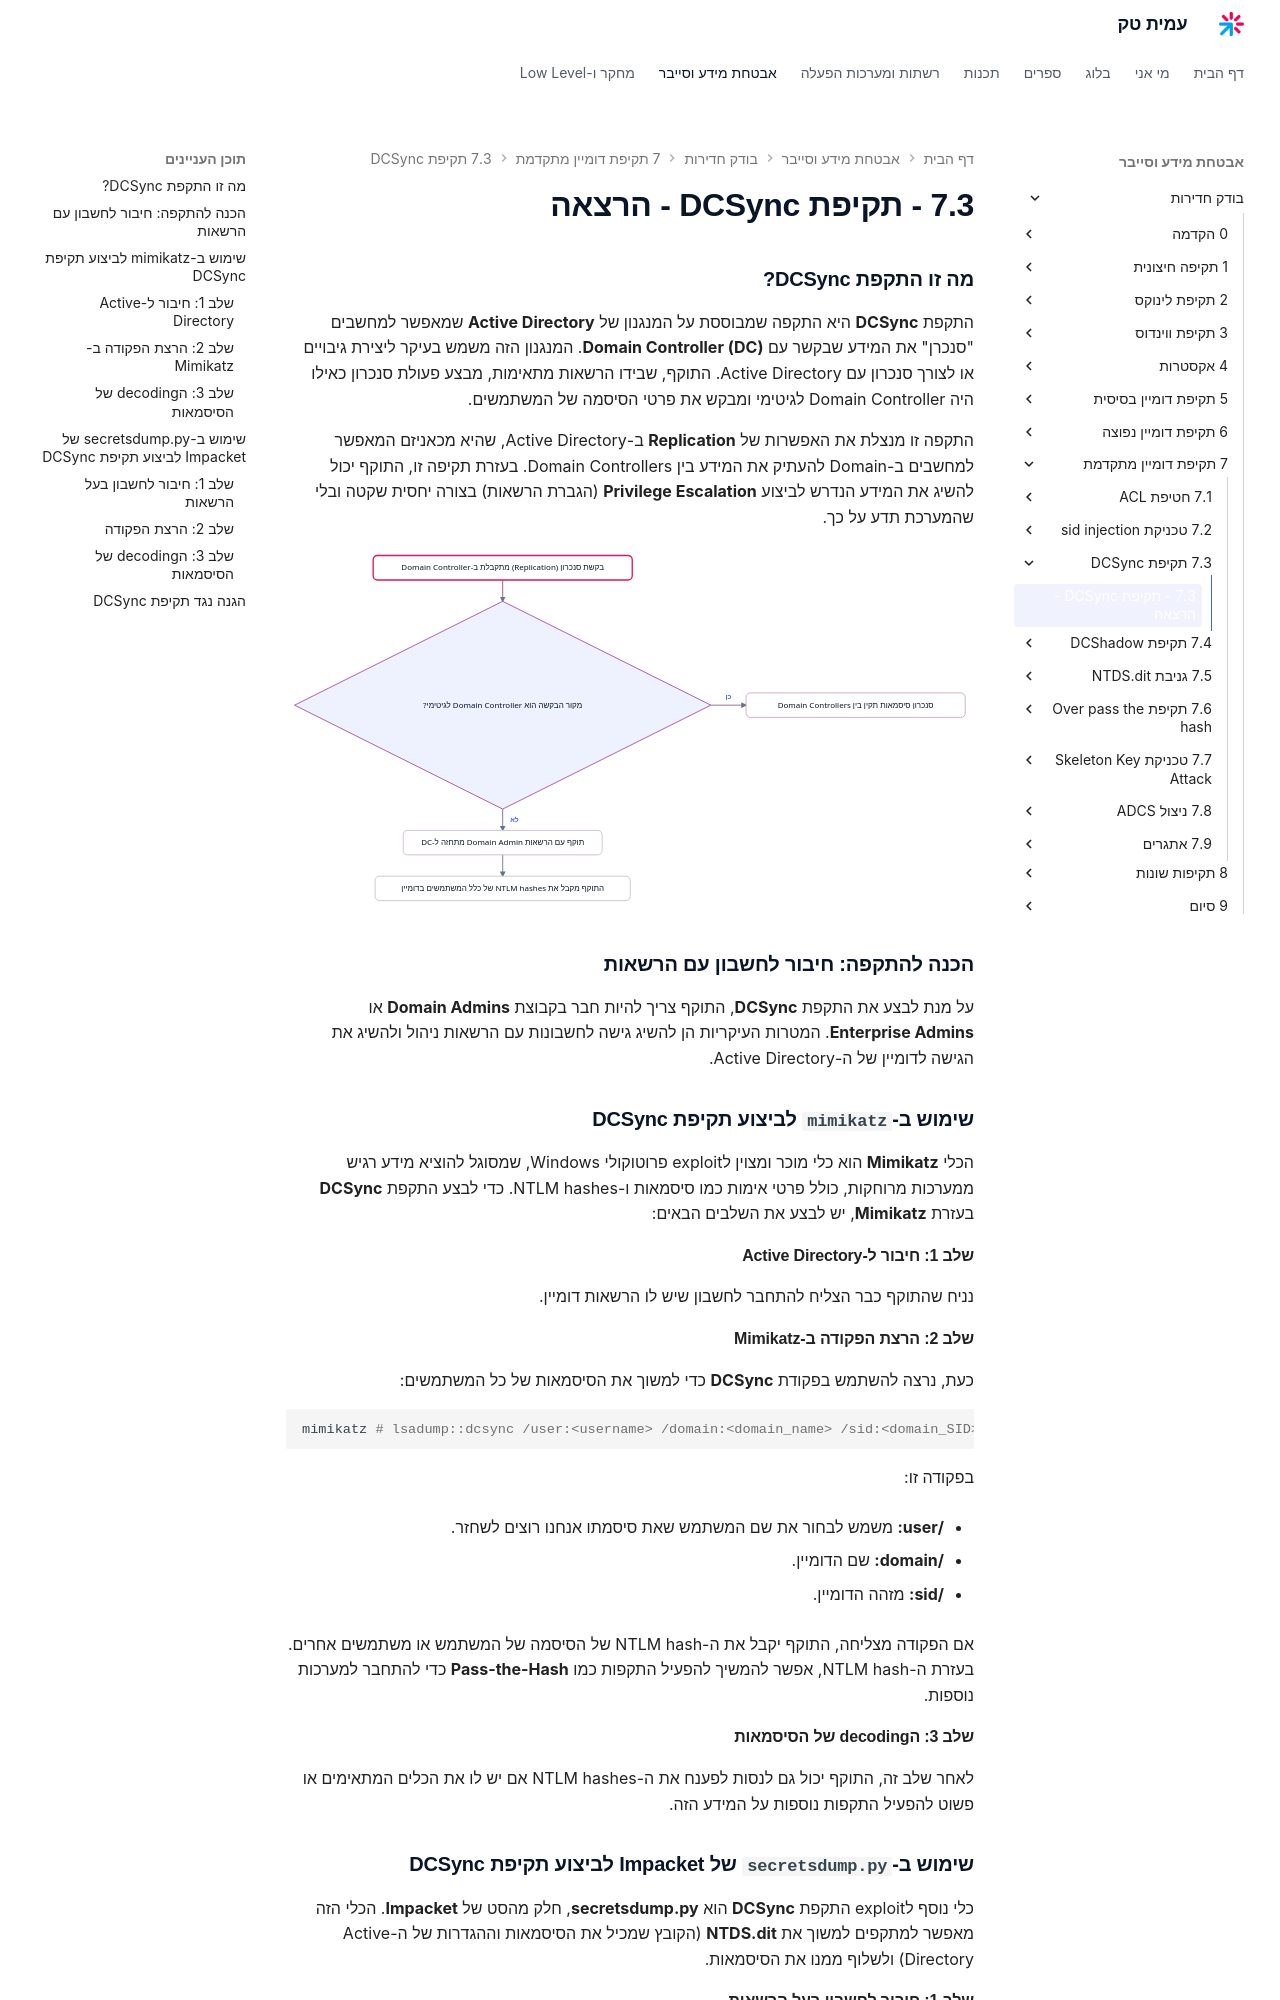

repository: AmitPinchasi/amittech · page: בודק-חדירות/7 - תקיפת דומיין מתקדמת/7.3 - תקיפת DCSync/7.3 - תקיפת DCSync - הרצאה/index.html · generator: mkdocs


### **מה זו התקפת DCSync?**

התקפת **DCSync** היא התקפה שמבוססת על המנגנון של **Active Directory** שמאפשר למחשבים "סנכרן" את המידע שבקשר עם **Domain Controller (DC)**. המנגנון הזה משמש בעיקר ליצירת גיבויים או לצורך סנכרון עם Active Directory. התוקף, שבידו הרשאות מתאימות, מבצע פעולת סנכרון כאילו היה Domain Controller לגיטימי ומבקש את פרטי הסיסמה של המשתמשים.

התקפה זו מנצלת את האפשרות של **Replication** ב-Active Directory, שהיא מכאניזם המאפשר למחשבים ב-Domain להעתיק את המידע בין Domain Controllers. בעזרת תקיפה זו, התוקף יכול להשיג את המידע הנדרש לביצוע **Privilege Escalation** (הגברת הרשאות) בצורה יחסית שקטה ובלי שהמערכת תדע על כך.

![תרשים המתאר כיצד תוקף עם הרשאות Domain Admin מנצל את פרוטוקול ה-Replication הלגיטימי ומתחזה ל-Domain Controller כדי לקבל את ה-NTLM hashes של כלל המשתמשים בדומיין](../../../images/illustrations/pentest-7-3-dcsync-trust-abuse.svg)

### **הכנה להתקפה: חיבור לחשבון עם הרשאות**

על מנת לבצע את התקפת **DCSync**, התוקף צריך להיות חבר בקבוצת **Domain Admins** או **Enterprise Admins**. המטרות העיקריות הן להשיג גישה לחשבונות עם הרשאות ניהול ולהשיג את הגישה לדומיין של ה-Active Directory.

### **שימוש ב-`mimikatz` לביצוע תקיפת DCSync**

הכלי **Mimikatz** הוא כלי מוכר ומצוין לexploit פרוטוקולי Windows, שמסוגל להוציא מידע רגיש ממערכות מרוחקות, כולל פרטי אימות כמו סיסמאות ו-NTLM hashes. כדי לבצע התקפת **DCSync** בעזרת **Mimikatz**, יש לבצע את השלבים הבאים:

#### **שלב 1: חיבור ל-Active Directory**

נניח שהתוקף כבר הצליח להתחבר לחשבון שיש לו הרשאות דומיין.

#### **שלב 2: הרצת הפקודה ב-Mimikatz**

כעת, נרצה להשתמש בפקודת **DCSync** כדי למשוך את הסיסמאות של כל המשתמשים:

```bash
mimikatz # lsadump::dcsync /user:<username> /domain:<domain_name> /sid:<domain_SID>
```

בפקודה זו:

- **/user:** משמש לבחור את שם המשתמש שאת סיסמתו אנחנו רוצים לשחזר.
    
- **/domain:** שם הדומיין.
    
- **/sid:** מזהה הדומיין.
    

אם הפקודה מצליחה, התוקף יקבל את ה-NTLM hash של הסיסמה של המשתמש או משתמשים אחרים. בעזרת ה-NTLM hash, אפשר להמשיך להפעיל התקפות כמו **Pass-the-Hash** כדי להתחבר למערכות נוספות.

#### **שלב 3: הdecoding של הסיסמאות**

לאחר שלב זה, התוקף יכול גם לנסות לפענח את ה-NTLM hashes אם יש לו את הכלים המתאימים או פשוט להפעיל התקפות נוספות על המידע הזה.

### **שימוש ב-`secretsdump.py` של Impacket לביצוע תקיפת DCSync**

כלי נוסף לexploit התקפת **DCSync** הוא **secretsdump.py**, חלק מהסט של **Impacket**. הכלי הזה מאפשר למתקפים למשוך את **NTDS.dit** (הקובץ שמכיל את הסיסמאות וההגדרות של ה-Active Directory) ולשלוף ממנו את הסיסמאות.

#### **שלב 1: חיבור לחשבון בעל הרשאות**

כמו ב-Mimikatz, יש צורך להתחבר לחשבון עם הרשאות גבוהות (Domain Admin).
